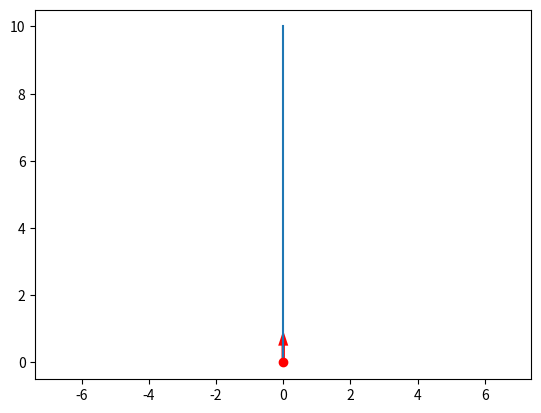
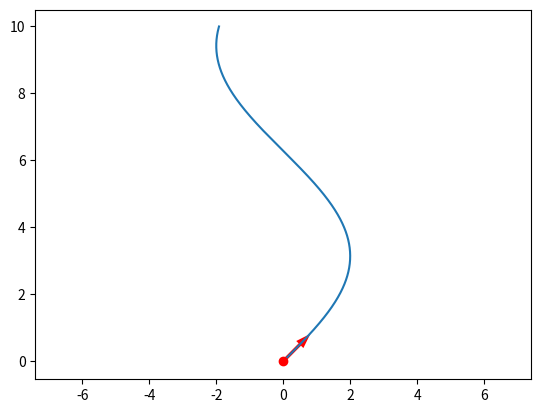
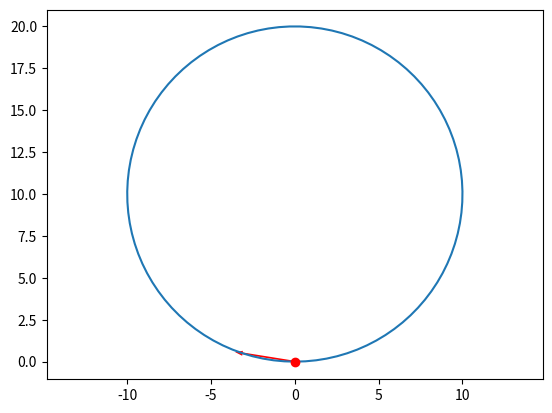

Source code (Python) for these figures, in order:
import numpy as np
import matplotlib.pyplot as plt


def write_points_file(output_filename, x_points, y_points, num_decimals=4):
    point_tuples = zip(x_points, y_points)
    with open(output_filename, 'w') as f:
        for point in point_tuples:
            f.write(f'{round(point[0], num_decimals)},{round(point[1], num_decimals)}\n')


def plot_points(x_points, y_points, show_start=True):
    plt.axis('equal')
    plt.plot(x_points, y_points)
    if show_start:
        plt.plot(0, 0, 'ro')
        plt.arrow(x=0, y=0, dx=x_points[int(len(x_points) * 0.05)], dy=y_points[int(len(y_points) * 0.05)], facecolor='red',
                  edgecolor='none', width=0.1)
    plt.show()


def straight_line_path(output_filename, line_length, angle=0, num_points=1000, plot=False):
    """
    angle is angle from straight line forward in y direction. that is why sin is used for x and cos is used for y
    """
    x_i, y_i = 0, 0
    x_f = line_length * np.sin(angle)
    y_f = line_length * np.cos(angle)
    x_points = np.linspace(x_i, x_f, num=num_points)
    y_points = np.linspace(y_i, y_f, num=num_points)
    write_points_file(output_filename, x_points, y_points)
    if plot:
        plot_points(x_points, y_points)


def sin_wave_path(output_filename, line_length, left_first=False, amplitude=1, stretch_factor=1, num_points=1000,
                  plot=False):
    y_points = np.linspace(0, line_length, num=num_points)
    x_points = np.sin(y_points * (1/stretch_factor)) * amplitude
    if left_first:
        x_points = -1 * x_points
    write_points_file(output_filename, x_points, y_points)
    if plot:
        plot_points(x_points, y_points)


def circle_path(output_filename, radius, left_first=True, num_points=1000, plot=False):
    theta = np.linspace(np.pi/2, 5/2 * np.pi, num=num_points)
    x_points = radius * np.cos(theta) * (1 if left_first else -1)
    y_points = (radius * np.sin(theta) - radius) * -1
    write_points_file(output_filename, x_points, y_points)
    if plot:
        plot_points(x_points, y_points)


straight_line_path("line.txt", 10, angle=0, plot=True)
sin_wave_path("sin.txt", 10, left_first=False, amplitude=2, stretch_factor=2, plot=True)
circle_path("circle.txt", 10, num_points=100, plot=True, left_first=True)
